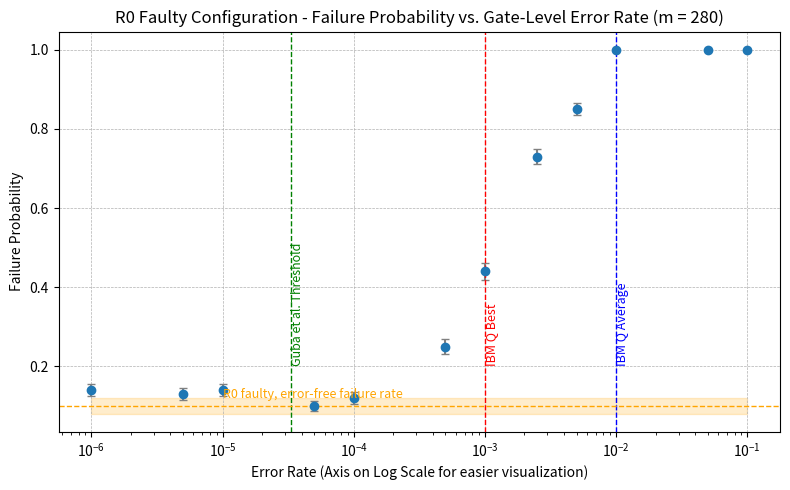

Write Python code to recreate this figure.
import matplotlib.pyplot as plt
import numpy as np

error_rates = [0.000001, 0.000005, 0.00001, 0.00005, 0.0001, 0.0005, 0.001, 0.0025, 0.005, 0.01, 0.05, 0.1]
failure_probs = [0.14, 0.13, 0.14, 0.1, 0.12, 0.25, 0.44, 0.73, 0.85, 1, 1, 1]

# Standard Deviation error
n = 500
stderr = [np.sqrt(p * (1 - p) / n) for p in failure_probs]

plt.figure(figsize=(8, 5))
plt.errorbar(error_rates, failure_probs, yerr=stderr, fmt='o', ecolor='gray', capsize=3, linestyle='None')
# Optional log scale for better visualization
plt.xscale('log')

# Vertical lines
plt.axvline(x=3.3e-5, color='green', linestyle='--', linewidth=1)
plt.text(3.3e-5, 0.2, 'Guba et al. Threshold', color='green', rotation=90, verticalalignment='bottom', fontsize=9)
plt.axvline(x=0.001, color='red', linestyle='--', linewidth=1)
plt.text(0.001, 0.2, 'IBM Q Best', color='red', rotation=90, verticalalignment='bottom', fontsize=9)
plt.axvline(x=0.01, color='blue', linestyle='--', linewidth=1)
plt.text(0.01, 0.2, 'IBM Q Average', color='blue', rotation=90, verticalalignment='bottom', fontsize=9)

# Horizontal lines
baseline = 0.1
baseline_error = 0.02
plt.fill_between(error_rates, 
                 [baseline - baseline_error] * len(error_rates),
                 [baseline + baseline_error] * len(error_rates),
                 color='orange', alpha=0.2, label='±0.02 uncertainty')
plt.axhline(y=baseline, color='orange', linestyle='--', linewidth=1)
plt.text(1e-5, 0.12, 'R0 faulty, error-free failure rate', color='orange', fontsize=9)

# Labels
plt.xlabel("Error Rate (Axis on Log Scale for easier visualization)")
plt.ylabel("Failure Probability")
plt.title("R0 Faulty Configuration - Failure Probability vs. Gate-Level Error Rate (m = 280)")
plt.grid(True, which='major', linestyle='--', linewidth=0.5)
plt.tight_layout()
plt.show()